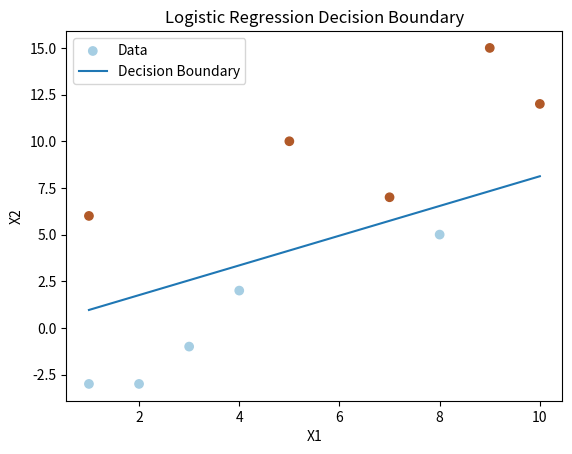

Recreate this plot in Python.
import math

def f(Xi, w):
    return w[0] + w[1]*Xi[0] + w[2]*Xi[1]

def sigmoid(x):
    return 1 / (1 + math.exp(-x))

def diff_w0(Xi, yi, w):
    fx = f(Xi, w)
    y_hat = sigmoid(fx)
    return (y_hat - yi)

def diff_w1(Xi, yi, w):
    fx = f(Xi, w)
    y_hat = sigmoid(fx)
    return (y_hat - yi) * Xi[0]

def diff_w2(Xi, yi, w):
    fx = f(Xi, w)
    y_hat = sigmoid(fx)
    return (y_hat - yi) * Xi[1]

def L(Xi, yi, w):
    y_hat = sigmoid(f(Xi, w))
    return -(yi * math.log(y_hat) + (1 - yi) * math.log(1 - y_hat))

def loss(X, y, w):
    ld = [L(xi, yi, w) for xi, yi in zip(X, y)]
    return sum(ld) / len(ld)

def print_step(time, w, loss):
    print(f"{time}\t", end='')
    for weight in w:
        print(f"{weight:.3f}\t", end='')
    print(f"{loss:.3f}")

def GradientDescent3D(X, y, w, lr, stop):
    step = 0 
    old_loss = loss(X, y, w)
    print_step(step, w, old_loss)
    while True:
        for i in range(len(w)):
            if i == 0:
                dw = sum(diff_w0(X[j], y[j], w) for j in range(len(X))) / len(X)
            elif i == 1:
                dw = sum(diff_w1(X[j], y[j], w) for j in range(len(X))) / len(X)
            else:
                dw = sum(diff_w2(X[j], y[j], w) for j in range(len(X))) / len(X)
            w[i] -= lr * dw

        step += 1
        new_loss = loss(X, y, w)
        print_step(step, w, new_loss)
        
        if abs(old_loss - new_loss) <= stop:
            break
        old_loss = new_loss

    return w
def LogRegression(X, y):
    w = [0.1, 0.1, 0.1]  
    lr = 0.001  
    stop = 0.00001    
    w = GradientDescent3D(X, y, w, lr, stop)
    return w





X = [[2, -3], [7, 7], [9, 15], [4, 2], [1, -3], [5, 10], [8, 5], [3, -1], [1, 6], [10, 12]]
y = [0, 1, 1, 0, 0, 1, 0, 0, 1, 1]


w = LogRegression(X,y)



print (f"f(x) = {w[1]}*X1 + {w[2]}*X2 + {w[0]} = ")



from matplotlib import pyplot as plt
import numpy as np
def f(Xi, w):
    return -(w[0] + w[1]*Xi) / w[2]

# Plot the data points
plt.scatter(np.array(X)[:, 0], np.array(X)[:, 1], c=y, cmap=plt.cm.Paired, label='Data')

# Plot the decision boundary
x_values = np.linspace(min(np.array(X)[:, 0]), max(np.array(X)[:, 0]), 100)

plt.plot(x_values, f(x_values, w), label='Decision Boundary')

print()

plt.xlabel('X1')
plt.ylabel('X2')
plt.title('Logistic Regression Decision Boundary')
plt.legend()
plt.show()